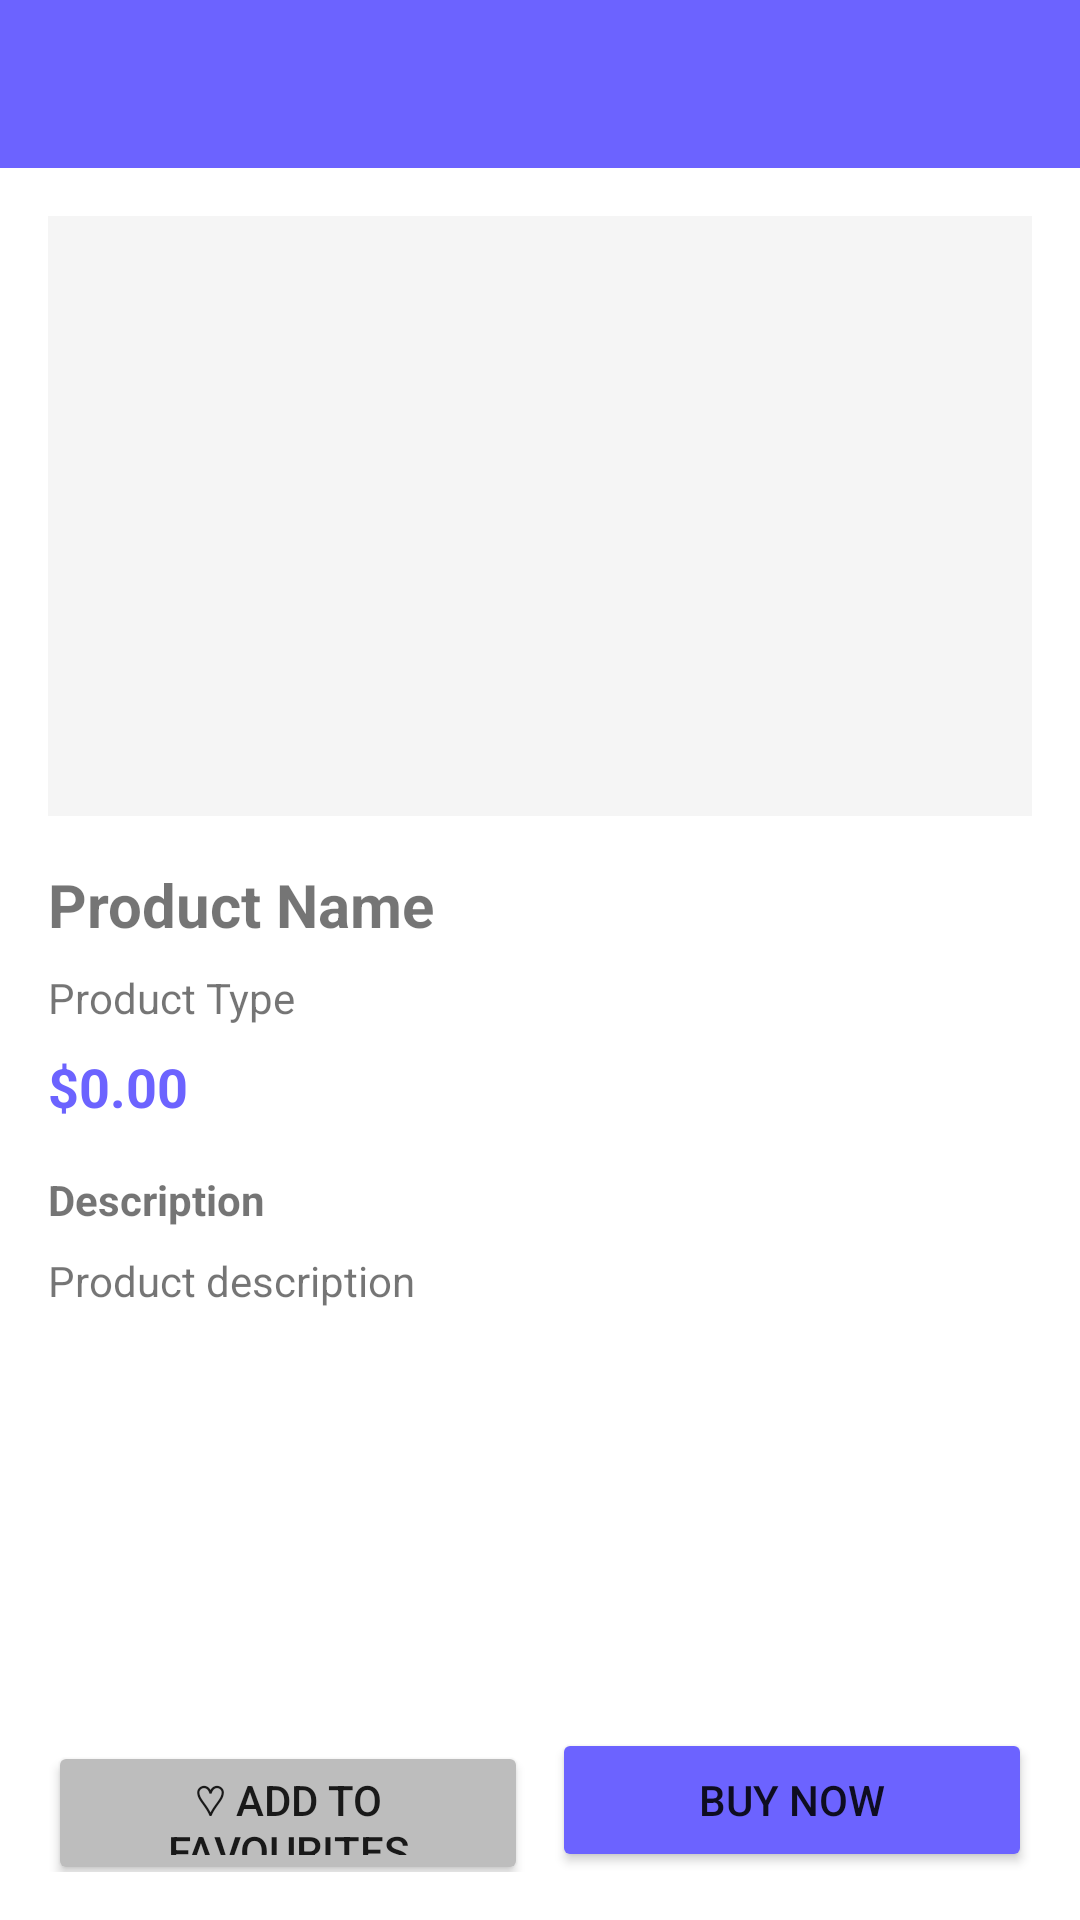

Write the Android layout XML for this screen, with the resource values it uses.
<!-- AndroidManifest.xml: application theme Theme.SMD_A2 -->
<!-- res/layout/activity_product_description.xml -->
<?xml version="1.0" encoding="utf-8"?>
<LinearLayout xmlns:android="http://schemas.android.com/apk/res/android"
    android:layout_width="match_parent"
    android:layout_height="match_parent"
    android:orientation="vertical">

    <androidx.appcompat.widget.Toolbar
        android:id="@+id/toolbar"
        android:layout_width="match_parent"
        android:layout_height="?attr/actionBarSize"
        android:background="@color/primary" />

    <ScrollView
        android:layout_width="match_parent"
        android:layout_height="0dp"
        android:layout_weight="1">

        <LinearLayout
            android:layout_width="match_parent"
            android:layout_height="wrap_content"
            android:orientation="vertical"
            android:padding="16dp">

            <ImageView
                android:id="@+id/iv_prod_image"
                android:layout_width="match_parent"
                android:layout_height="200dp"
                android:scaleType="centerCrop"
                android:layout_marginBottom="16dp"
                android:background="@color/background_light" />

            <TextView
                android:id="@+id/tv_prod_name"
                android:layout_width="match_parent"
                android:layout_height="wrap_content"
                android:textSize="20sp"
                android:textStyle="bold"
                android:text="Product Name"
                android:layout_marginBottom="8dp" />

            <TextView
                android:id="@+id/tv_prod_type"
                android:layout_width="match_parent"
                android:layout_height="wrap_content"
                android:textSize="14sp"
                android:text="Product Type"
                android:layout_marginBottom="8dp" />

            <TextView
                android:id="@+id/tv_prod_price"
                android:layout_width="match_parent"
                android:layout_height="wrap_content"
                android:textSize="18sp"
                android:textStyle="bold"
                android:text="$0.00"
                android:textColor="@color/primary"
                android:layout_marginBottom="16dp" />

            <TextView
                android:layout_width="match_parent"
                android:layout_height="wrap_content"
                android:text="Description"
                android:textStyle="bold"
                android:layout_marginBottom="8dp" />

            <TextView
                android:id="@+id/tv_prod_description"
                android:layout_width="match_parent"
                android:layout_height="wrap_content"
                android:text="Product description"
                android:layout_marginBottom="24dp" />
        </LinearLayout>
    </ScrollView>

    <LinearLayout
        android:layout_width="match_parent"
        android:layout_height="wrap_content"
        android:orientation="horizontal"
        android:padding="16dp">

        <Button
            android:id="@+id/btn_favourite"
            android:layout_width="0dp"
            android:layout_height="48dp"
            android:layout_weight="1"
            android:text="♡ Add to Favourites"
            android:backgroundTint="@color/button_grey"
            android:layout_marginEnd="8dp" />

        <Button
            android:id="@+id/btn_buy_now"
            android:layout_width="0dp"
            android:layout_height="48dp"
            android:layout_weight="1"
            android:text="Buy Now"
            android:backgroundTint="@color/primary" />
    </LinearLayout>
</LinearLayout>
<!-- resources referenced by this layout -->
<resources>
  <color name="background_light">#F5F5F5</color>
  <color name="button_grey">#BDBDBD</color>
  <color name="primary">#6C63FF</color>
  <style name="Theme.SMD_A2" parent="Theme.MaterialComponents.DayNight.NoActionBar">
          <item name="colorPrimary">@color/primary</item>
          <item name="colorPrimaryDark">@color/primary_dark</item>
          <item name="colorAccent">@color/accent</item>
      </style>
  <color name="primary_dark">#4B44CC</color>
  <color name="accent">#FF6584</color>
</resources>
